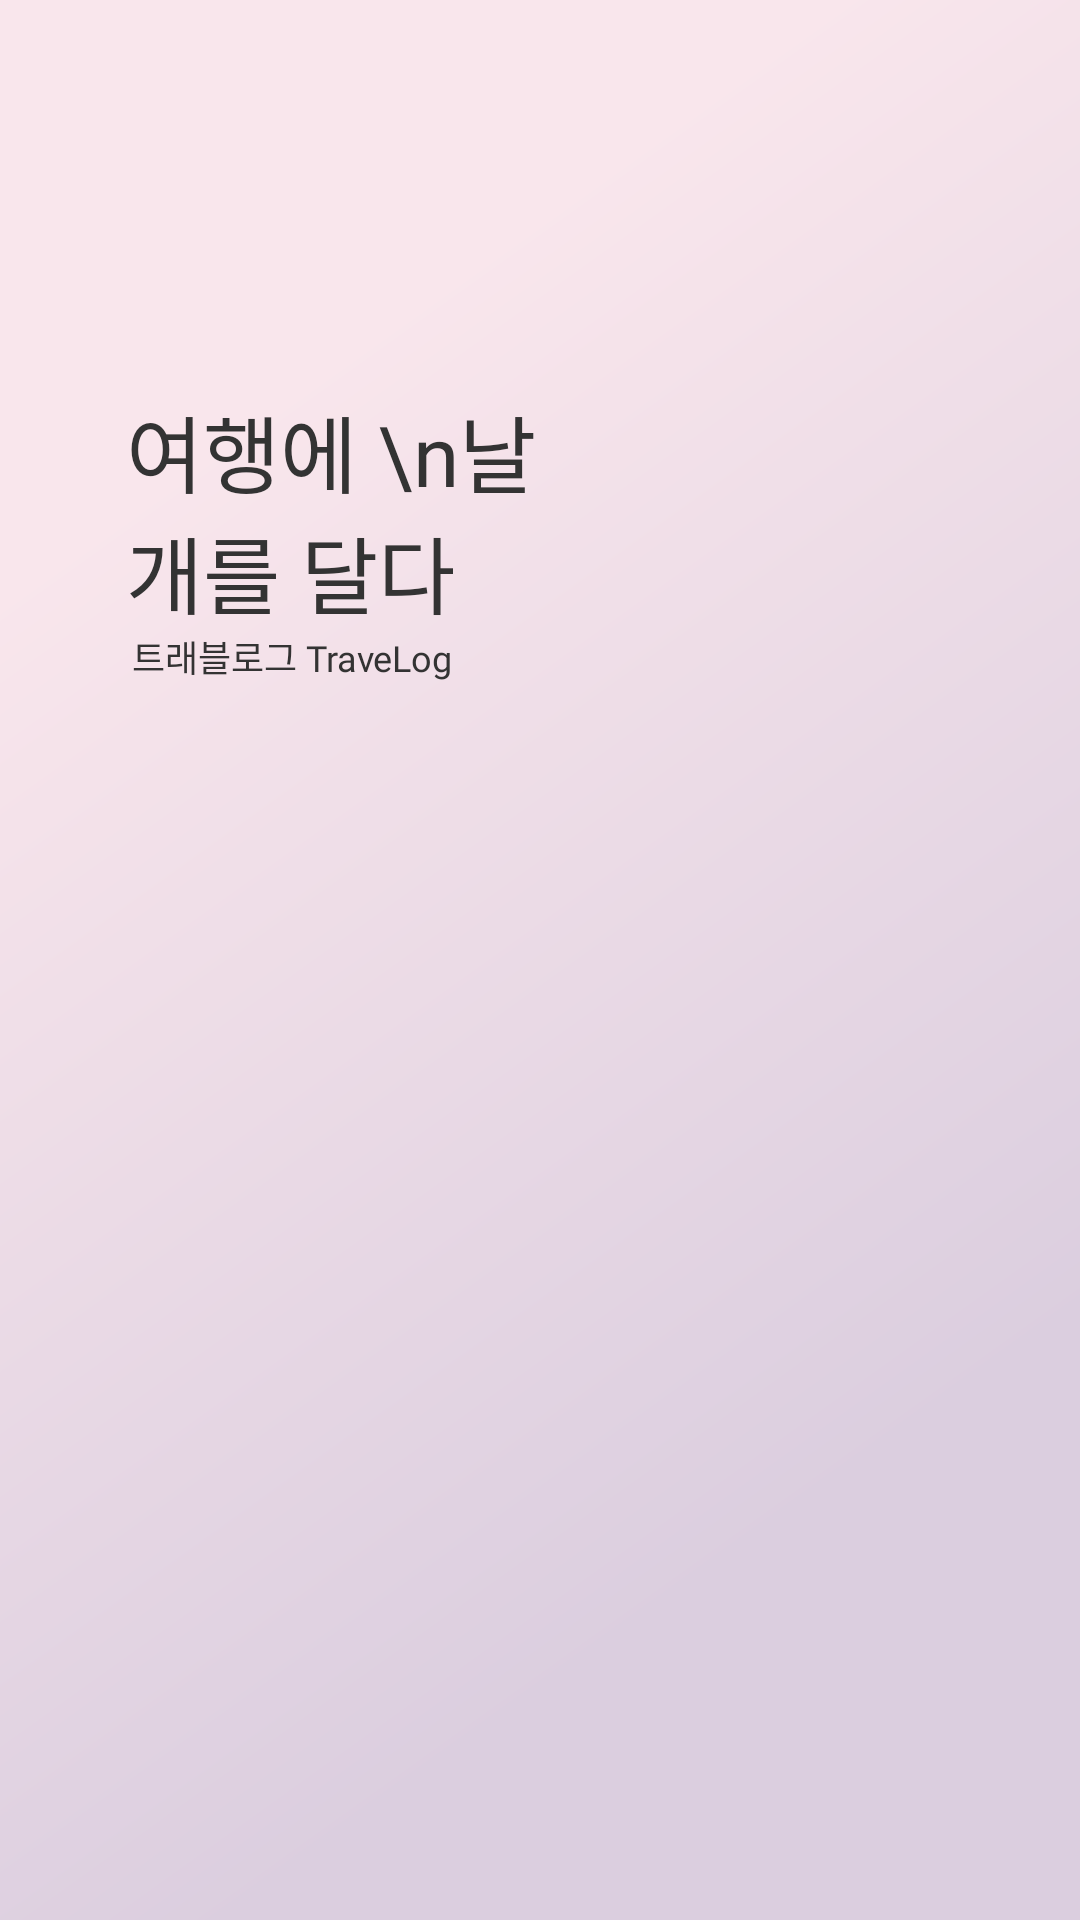

Here is an Android app screen rendered from its layout file. Give the layout XML and the strings, colors and styles it references.
<!-- AndroidManifest.xml: application theme Theme.KusitmsResult -->
<!-- res/layout/activity_splash.xml -->
<?xml version="1.0" encoding="utf-8"?>
<RelativeLayout xmlns:android="http://schemas.android.com/apk/res/android"
    android:layout_width="match_parent"
    android:layout_height="match_parent"
    android:gravity="center_horizontal|center_vertical">


    <View
        android:id="@+id/background"
        android:layout_width="match_parent"
        android:layout_height="match_parent"
        android:layout_alignParentStart="true"
        android:layout_alignParentLeft="true"

        android:layout_alignParentTop="true"
        android:layout_alignParentEnd="true"

        android:background="@drawable/background">


    </View>

    <View
        android:layout_width="50dp"
        android:layout_height="40dp"
        android:layout_alignParentLeft="true"
        android:layout_marginLeft="42dp"
        android:layout_alignParentTop="true"
        android:layout_marginTop="85dp"
        android:background="@drawable/origami"
        />

    <TextView
        android:id="@+id/some_id"
        android:layout_width="152dp"
        android:layout_height="76dp"
        android:layout_alignParentLeft="true"
        android:layout_marginLeft="42dp"
        android:layout_alignParentTop="true"
        android:layout_marginTop="130dp"
        android:text="여행에 \n날개를 달다"
        android:textAppearance="@style/some_id"
        android:gravity="top"
        android:fontFamily="@font/cafe"
        />

    <TextView
        android:id="@+id/travelog"
        android:layout_width="150dp"
        android:layout_height="18dp"
        android:layout_alignParentLeft="true"
        android:layout_alignParentTop="true"
        android:layout_marginLeft="44dp"
        android:layout_marginTop="210dp"
        android:gravity="top"
        android:text="트래블로그 TraveLog"
        android:textAppearance="@style/travelog"
        android:fontFamily="@font/nexonbold"/>

</RelativeLayout>
<!-- resources referenced by this layout -->
<resources>
  <!-- drawable background (drawable-v24) -->
  <vector
      xmlns:android="http://schemas.android.com/apk/res/android"
      xmlns:aapt="http://schemas.android.com/aapt"
      android:width="360dp"
      android:height="640dp"
      android:viewportWidth="360"
      android:viewportHeight="640"
      >
  
      <group>
  
          <clip-path
              android:pathData="M0 0H360V640H0V0Z"
              />
  
          <group
              android:translateX="0.674"
              android:translateY="-0.065"
              android:pivotX="180"
              android:pivotY="320"
              android:scaleX="2.282"
              android:scaleY="1.903"
              android:rotation="54.424"
              >
  
              <path
                  android:pathData="M0 0V640H360V0"
                  >
  
                  <aapt:attr name="android:fillColor">
  
                      <gradient
                          android:type="linear"
                          android:startX="90"
                          android:startY="320"
                          android:endX="270"
                          android:endY="320"
                          >
  
                          <item
                              android:color="#F9E6EC"
                              android:offset="0"
                              />
  
                          <item
                              android:color="#DBCEDF"
                              android:offset="0.991"
                              />
  
                      </gradient>
  
                  </aapt:attr>
  
              </path>
  
          </group>
  
      </group>
  
  </vector>
  <style name="some_id">
          <item name="android:textSize">28sp</item>
          <item name="android:textColor">#333333</item>
      </style>
  <style name="travelog">
          <item name="android:textSize">12sp</item>
          <item name="android:textColor">#333333</item>
      </style>
  <style name="Theme.KusitmsResult" parent="Theme.MaterialComponents.DayNight.DarkActionBar">
          
          <item name="colorPrimary">#DBCEDF</item>
          <item name="colorPrimaryDark">#DBCEDF</item>
          <item name="colorAccent">#DBCEDF</item>
          <item name="windowNoTitle">true</item>
          <item name="colorControlNormal">#DBCEDF</item>
      </style>
</resources>
